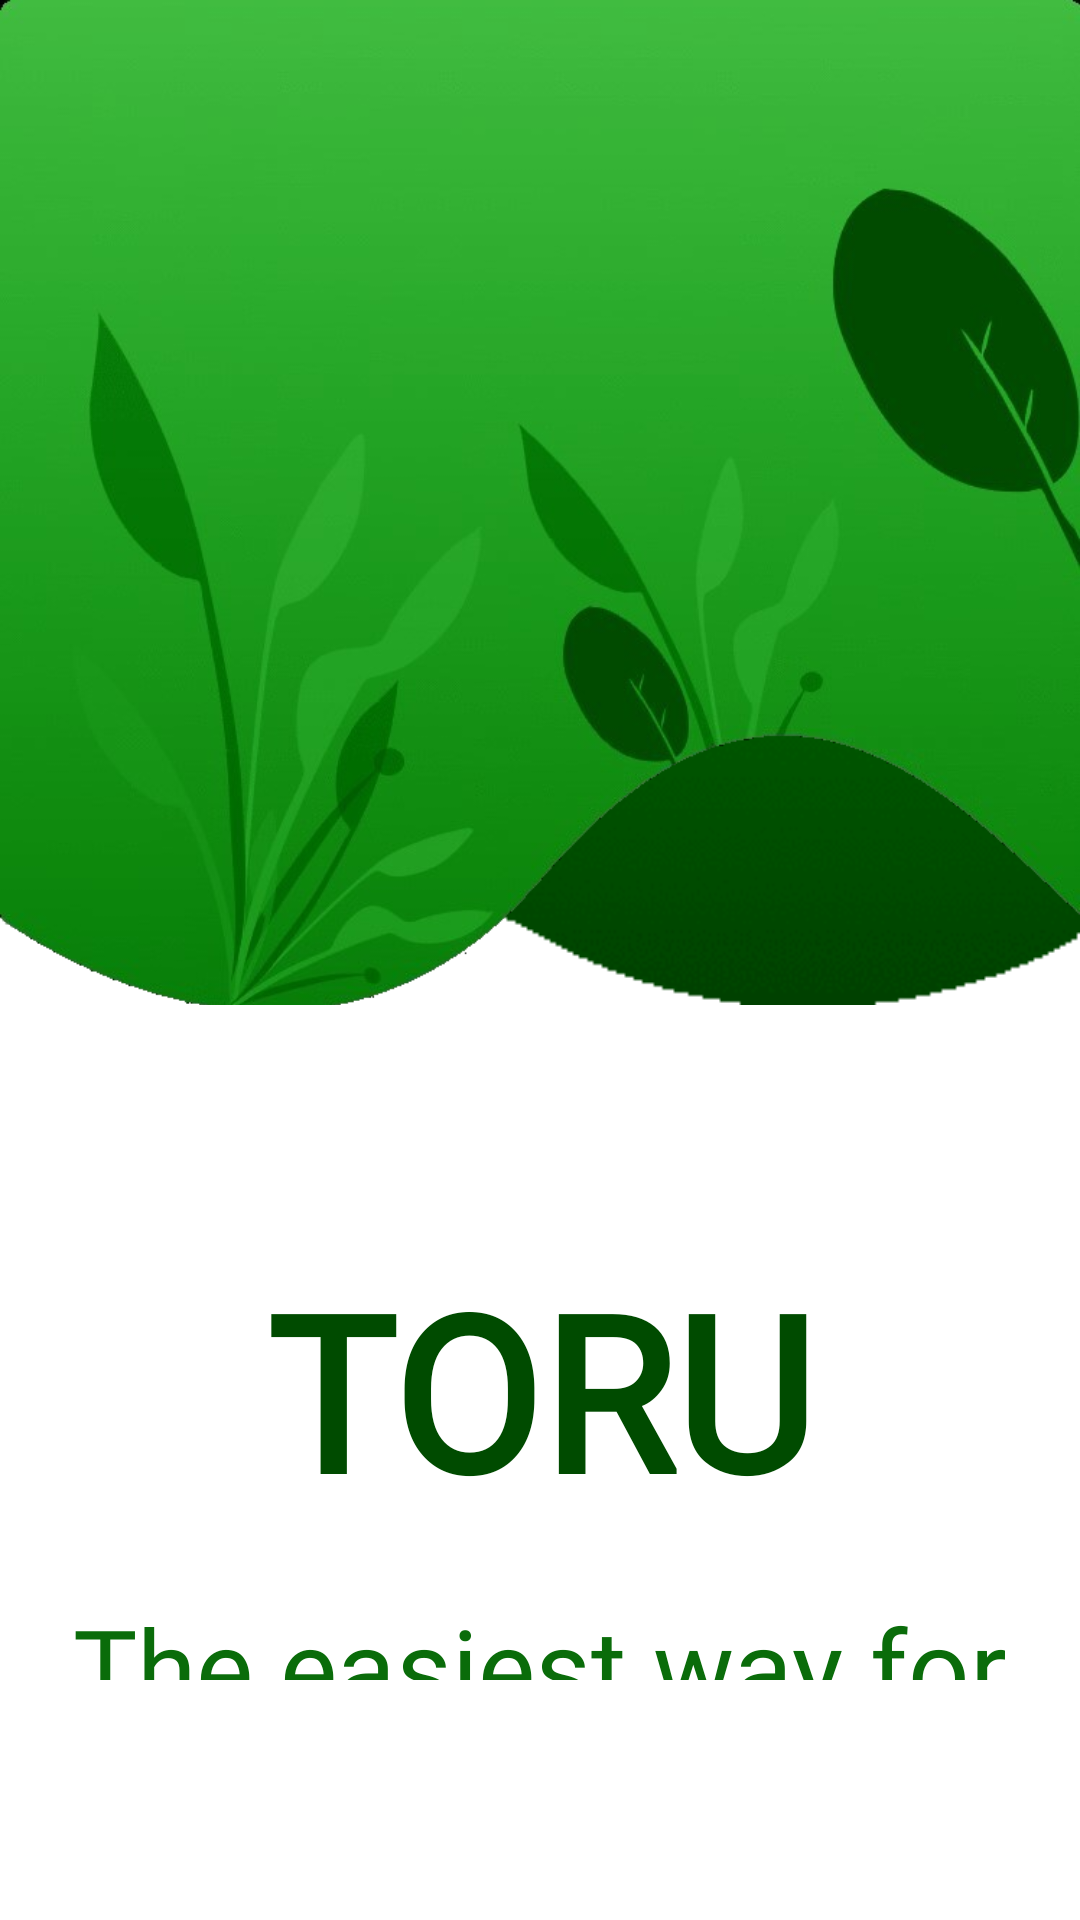

Write the Android layout XML for this screen, with the resource values it uses.
<!-- AndroidManifest.xml: application theme Theme.LeafRecognition -->
<!-- res/layout/activity_splash.xml -->
<?xml version="1.0" encoding="utf-8"?>
<LinearLayout xmlns:android="http://schemas.android.com/apk/res/android"
    xmlns:app="http://schemas.android.com/apk/res-auto"
    xmlns:tools="http://schemas.android.com/tools"
    android:layout_width="match_parent"
    android:orientation="vertical"
    android:layout_height="match_parent"
    android:background="@color/white"
    tools:context=".SplashActivity">
    <LinearLayout
        android:id="@+id/top_lay"
        android:layout_width="match_parent"
        android:orientation="vertical"
        android:layout_height="wrap_content">
        <LinearLayout
            android:layout_width="match_parent"
            android:layout_height="335dp"
            android:orientation="vertical"
            android:background="@drawable/font">

            <ImageView
                android:layout_width="match_parent"
                android:layout_height="357dp"
                android:background="@drawable/back"/>

        </LinearLayout>

        <TextView
            android:layout_width="match_parent"
            android:textAlignment="center"
            android:layout_height="wrap_content"
            android:text="@string/app_name"
            android:textSize="72sp"
            android:fontFamily="@font/tangerine_bold"
            android:layout_gravity="center"
            android:textColor="#004B00"
            android:textStyle="bold"
            android:layout_marginTop="80dp"/>
    </LinearLayout>
<LinearLayout
    android:id="@+id/bottom_lay"
    android:layout_width="match_parent"
    android:orientation="vertical"
    android:layout_height="wrap_content">
    <TextView
        android:layout_width="match_parent"
        android:layout_height="wrap_content"
        android:text="The easiest way for leaf recognition"
        android:textSize="36sp"
        android:textAlignment="center"
        android:fontFamily="@font/sacramento_regular"
        android:layout_gravity="center"
        android:textColor="#0A6C0A"
        android:layout_marginBottom="80dp"
        android:layout_marginTop="20dp"/>
    <LinearLayout
        android:rotation="180"
        android:layout_width="match_parent"
        android:layout_height="335dp"
        android:orientation="vertical"
        android:background="@drawable/font">

        <ImageView
            android:layout_width="match_parent"
            android:layout_height="357dp"
            android:background="@drawable/back"/>

    </LinearLayout>
</LinearLayout>

</LinearLayout>
<!-- resources referenced by this layout -->
<resources>
  <color name="white">#FFFFFFFF</color>
  <!-- drawable back: png bitmap (drawable, 167572 bytes) -->
  <!-- drawable font: png bitmap (drawable, 13737 bytes) -->
  <string name="app_name">TORU</string>
  <style name="Theme.LeafRecognition" parent="Theme.MaterialComponents.NoActionBar">
          <item name="android:windowFullscreen">true</item>
          <item name="android:windowNoTitle">true</item>
          
          <item name="colorPrimary">@color/purple_500</item>
          <item name="colorPrimaryVariant">@color/purple_700</item>
          <item name="colorOnPrimary">@color/white</item>
          <item name="buttonStyle">@style/ButtonStyle</item>
      </style>
  <color name="purple_500">#FF6200EE</color>
  <color name="purple_700">#FF3700B3</color>
  <style name="ButtonStyle" parent="Widget.AppCompat.Button">
         <item name="background">@drawable/button</item>
      </style>
  <!-- drawable button (drawable) -->
  <?xml version="1.0" encoding="utf-8"?>
  <selector xmlns:android="http://schemas.android.com/apk/res/android">
      <item>
          <shape>
  
              <solid android:color="#139013" />
              <stroke android:width="1dp" android:color="#004B00" />
              <padding android:bottom="10dp" android:left="10dp" android:right="10dp" android:top="10dp" />
              <corners android:radius="40dp" />
          </shape>
      </item>
  </selector>
</resources>
